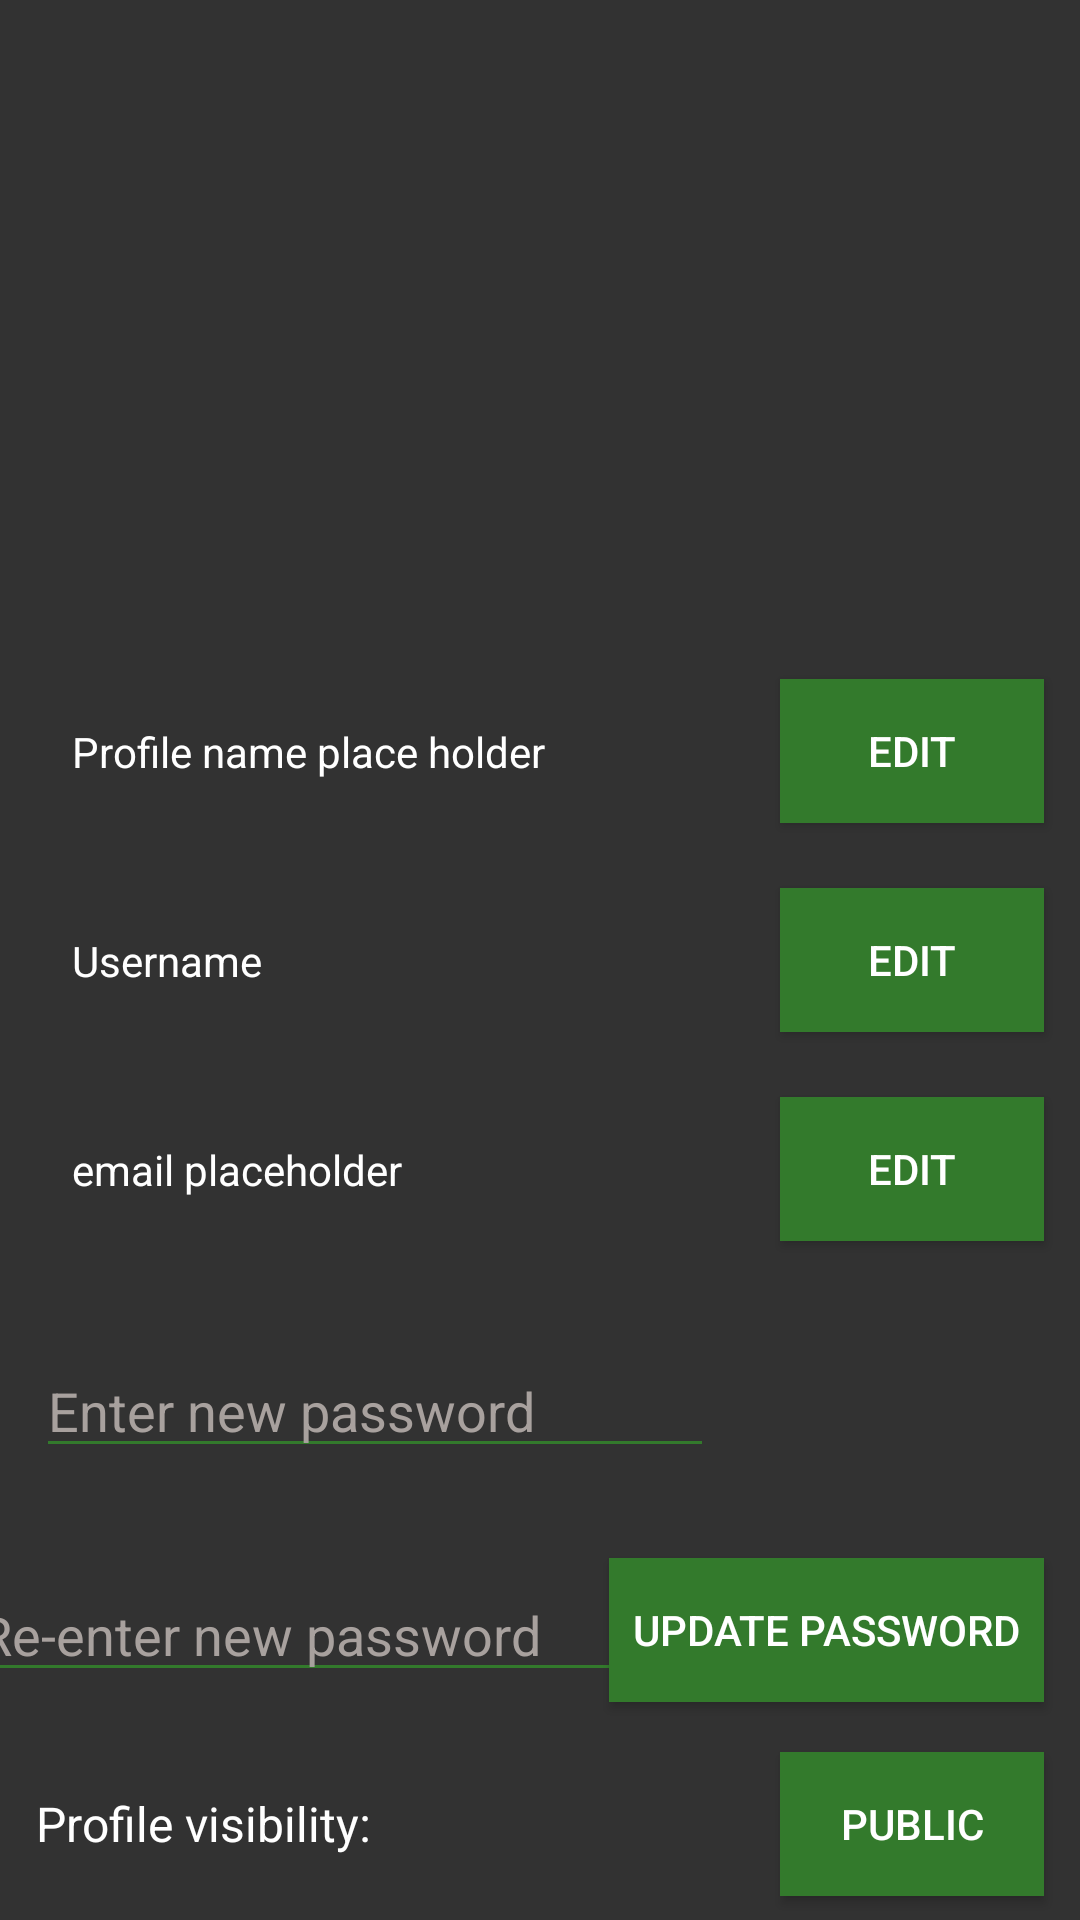

The Android layout XML behind this screen, and the referenced resources:
<!-- AndroidManifest.xml: application theme AppTheme -->
<!-- res/layout/fragment_edit_profile.xml -->
<?xml version="1.0" encoding="utf-8"?>
<androidx.constraintlayout.widget.ConstraintLayout xmlns:android="http://schemas.android.com/apk/res/android"
    xmlns:app="http://schemas.android.com/apk/res-auto"
    xmlns:tools="http://schemas.android.com/tools"
    android:layout_width="match_parent"
    android:layout_height="match_parent"
    android:background="@color/opacity80Black"
    tools:context=".ui.EditProfileFragment">

    <androidx.constraintlayout.widget.Guideline
        android:id="@+id/vertical_50_guide"
        android:layout_width="wrap_content"
        android:layout_height="wrap_content"
        android:orientation="vertical"
        app:layout_constraintGuide_percent=".50" />

    <androidx.constraintlayout.widget.Guideline
        android:id="@+id/horizontal_30_guide"
        android:layout_width="wrap_content"
        android:layout_height="wrap_content"
        android:orientation="horizontal"
        app:layout_constraintGuide_percent=".3333" />

    <androidx.constraintlayout.widget.Guideline
        android:id="@+id/horizontal_66_guide"
        android:layout_width="wrap_content"
        android:layout_height="wrap_content"
        android:orientation="horizontal"
        app:layout_constraintGuide_percent=".6666" />

    <ImageView
        android:id="@+id/edit_profile_pic"
        android:layout_width="200dp"
        android:layout_height="0dp"
        android:layout_margin="32dp"
        android:contentDescription="@string/profile_pic_img"
        app:layout_constraintBottom_toTopOf="@+id/horizontal_30_guide"
        app:layout_constraintEnd_toEndOf="parent"
        app:layout_constraintStart_toStartOf="parent"
        app:layout_constraintTop_toTopOf="parent" />

    <ImageButton
        android:id="@+id/edit_profile_back_btn"
        android:layout_width="wrap_content"
        android:layout_height="wrap_content"
        android:layout_margin="12dp"
        android:background="@null"
        android:contentDescription="@string/this_is_the_edit_profile_back_button"
        android:src="@drawable/ic_arrow_back_32"
        app:layout_constraintBottom_toBottomOf="parent"
        app:layout_constraintEnd_toEndOf="parent"
        app:layout_constraintHorizontal_bias="0"
        app:layout_constraintStart_toStartOf="parent"
        app:layout_constraintTop_toTopOf="parent"
        app:layout_constraintVertical_bias="0" />

    <ImageView
        android:layout_width="wrap_content"
        android:layout_height="wrap_content"
        android:contentDescription="@string/edit_profile_icon"
        android:src="@drawable/ic_edit_32"
        app:layout_constraintBottom_toBottomOf="@+id/edit_profile_pic"
        app:layout_constraintEnd_toEndOf="@+id/edit_profile_pic"
        app:layout_constraintHorizontal_bias="1"
        app:layout_constraintStart_toStartOf="@+id/edit_profile_pic"
        app:layout_constraintTop_toTopOf="@+id/edit_profile_pic"
        app:layout_constraintVertical_bias="1" />

    <TextView
        android:id="@+id/edit_profile_name_tv"
        style="@style/SecondaryText"
        android:text="@string/profile_name_place_holder"
        app:layout_constraintBottom_toBottomOf="@+id/edit_profile_name_et"
        app:layout_constraintEnd_toEndOf="@+id/edit_profile_name_et"
        app:layout_constraintHorizontal_bias="0"
        app:layout_constraintStart_toStartOf="@+id/edit_profile_name_et"
        app:layout_constraintTop_toTopOf="@+id/edit_profile_name_et" />

    <EditText
        android:id="@+id/edit_profile_name_et"
        style="@style/EditTextTheme"
        android:layout_width="0dp"
        android:backgroundTint="@color/colorPrimary"
        android:hint="@string/enter_new_profile_name"
        android:inputType="text"
        android:textColor="@color/colorSecondaryLight"
        android:textColorHint="@color/colorSecondaryDark"
        android:textCursorDrawable="@drawable/color_cursor"
        android:visibility="invisible"
        app:layout_constraintBottom_toTopOf="@+id/edit_profile_username_et"
        app:layout_constraintEnd_toStartOf="@+id/edit_profile_name_toggle"
        app:layout_constraintHorizontal_chainStyle="spread_inside"
        app:layout_constraintStart_toStartOf="parent"
        app:layout_constraintTop_toTopOf="@+id/horizontal_30_guide"
        tools:ignore="Autofill" />

    <ToggleButton
        android:id="@+id/edit_profile_name_toggle"
        style="@style/ButtonTheme"
        android:textOff="@string/edit"
        android:textOn="@string/save"
        app:layout_constraintBottom_toBottomOf="@+id/edit_profile_name_et"
        app:layout_constraintEnd_toEndOf="parent"
        app:layout_constraintStart_toEndOf="@+id/edit_profile_name_et"
        app:layout_constraintTop_toTopOf="@+id/edit_profile_name_et" />

    <TextView
        android:id="@+id/edit_profile_username_tv"
        style="@style/SecondaryText"
        android:text="@string/username"
        app:layout_constraintBottom_toBottomOf="@+id/edit_profile_username_et"
        app:layout_constraintEnd_toEndOf="@+id/edit_profile_username_et"
        app:layout_constraintHorizontal_bias="0"
        app:layout_constraintStart_toStartOf="@+id/edit_profile_username_et"
        app:layout_constraintTop_toTopOf="@+id/edit_profile_username_et" />

    <EditText
        android:id="@+id/edit_profile_username_et"
        style="@style/EditTextTheme"
        android:layout_width="0dp"
        android:backgroundTint="@color/colorPrimary"
        android:hint="@string/enter_new_username"
        android:inputType="text"
        android:textColor="@color/colorSecondaryLight"
        android:textColorHint="@color/colorSecondaryDark"
        android:textCursorDrawable="@drawable/color_cursor"
        android:visibility="invisible"
        app:layout_constraintBottom_toTopOf="@+id/edit_profile_email_et"
        app:layout_constraintEnd_toStartOf="@+id/edit_profile_username_toggle"
        app:layout_constraintHorizontal_chainStyle="spread_inside"
        app:layout_constraintStart_toStartOf="parent"
        app:layout_constraintTop_toBottomOf="@+id/edit_profile_name_et"
        tools:ignore="Autofill" />

    <ToggleButton
        android:id="@+id/edit_profile_username_toggle"
        style="@style/ButtonTheme"
        android:textOff="@string/edit"
        android:textOn="@string/save"
        app:layout_constraintBottom_toBottomOf="@+id/edit_profile_username_et"
        app:layout_constraintEnd_toEndOf="parent"
        app:layout_constraintStart_toEndOf="@+id/edit_profile_username_et"
        app:layout_constraintTop_toTopOf="@+id/edit_profile_username_et" />


    <TextView
        android:id="@+id/edit_profile_email_tv"
        style="@style/SecondaryText"
        android:text="@string/email_placeholder"
        app:layout_constraintBottom_toBottomOf="@+id/edit_profile_email_et"
        app:layout_constraintEnd_toEndOf="@+id/edit_profile_email_et"
        app:layout_constraintHorizontal_bias="0"
        app:layout_constraintStart_toStartOf="@+id/edit_profile_email_et"
        app:layout_constraintTop_toTopOf="@+id/edit_profile_email_et" />

    <EditText
        android:id="@+id/edit_profile_email_et"
        style="@style/EditTextTheme"
        android:layout_width="0dp"
        android:backgroundTint="@color/colorPrimary"
        android:hint="@string/enter_new_email"
        android:inputType="textEmailAddress"
        android:textColor="@color/colorSecondaryLight"
        android:textColorHint="@color/colorSecondaryDark"
        android:textCursorDrawable="@drawable/color_cursor"
        android:visibility="invisible"
        app:layout_constraintBottom_toTopOf="@+id/horizontal_66_guide"
        app:layout_constraintEnd_toStartOf="@+id/edit_profile_email_toggle"
        app:layout_constraintHorizontal_chainStyle="spread_inside"
        app:layout_constraintStart_toStartOf="parent"
        app:layout_constraintTop_toBottomOf="@+id/edit_profile_username_et"
        tools:ignore="Autofill" />

    <ToggleButton
        android:id="@+id/edit_profile_email_toggle"
        style="@style/ButtonTheme"
        android:textOff="@string/edit"
        android:textOn="@string/save"
        app:layout_constraintBottom_toBottomOf="@+id/edit_profile_email_et"
        app:layout_constraintEnd_toEndOf="parent"
        app:layout_constraintStart_toEndOf="@+id/edit_profile_email_et"
        app:layout_constraintTop_toTopOf="@+id/edit_profile_email_et" />

    <EditText
        android:id="@+id/edit_profile_password_et"
        style="@style/EditTextTheme"
        android:layout_width="226dp"
        android:backgroundTint="@color/colorPrimary"
        android:hint="@string/enter_new_password"
        android:inputType="textPassword"
        android:textColor="@color/colorSecondaryLight"
        android:textColorHint="@color/colorSecondaryDark"
        android:textCursorDrawable="@drawable/color_cursor"
        app:layout_constraintBottom_toTopOf="@+id/edit_profile_match_password_et"
        app:layout_constraintEnd_toEndOf="parent"
        app:layout_constraintHorizontal_bias="0"
        app:layout_constraintStart_toStartOf="parent"
        app:layout_constraintTop_toTopOf="@+id/horizontal_66_guide"
        tools:ignore="Autofill" />

    <EditText
        android:id="@+id/edit_profile_match_password_et"
        style="@style/EditTextTheme"
        android:layout_width="226dp"
        android:backgroundTint="@color/colorPrimary"
        android:hint="@string/re_enter_new_password"
        android:inputType="textPassword"
        android:textColor="@color/colorSecondaryLight"
        android:textColorHint="@color/colorSecondaryDark"
        android:textCursorDrawable="@drawable/color_cursor"
        app:layout_constraintBottom_toTopOf="@+id/edit_profile_visibility_tv"
        app:layout_constraintEnd_toStartOf="@+id/edit_profile_update_pass_btn"
        app:layout_constraintStart_toStartOf="parent"
        app:layout_constraintTop_toBottomOf="@+id/edit_profile_password_et"
        tools:ignore="Autofill" />

    <Button
        android:id="@+id/edit_profile_update_pass_btn"
        style="@style/ButtonTheme"
        android:text="@string/update_password"
        app:layout_constraintBottom_toBottomOf="@+id/edit_profile_match_password_et"
        app:layout_constraintEnd_toEndOf="parent"
        app:layout_constraintStart_toStartOf="@+id/vertical_50_guide"
        app:layout_constraintTop_toTopOf="@+id/edit_profile_match_password_et" />

    <TextView
        android:id="@+id/edit_profile_visibility_tv"
        style="@style/PrimaryText"
        android:text="@string/profile_visibility"
        app:layout_constraintBottom_toBottomOf="parent"
        app:layout_constraintEnd_toStartOf="@+id/edit_profile_update_pass_btn"
        app:layout_constraintHorizontal_bias="0"
        app:layout_constraintStart_toStartOf="parent"
        app:layout_constraintTop_toBottomOf="@+id/edit_profile_match_password_et" />

    <ToggleButton
        android:id="@+id/edit_profile_visibility_toggle"
        style="@style/ButtonTheme"
        app:layout_constraintBottom_toBottomOf="@+id/edit_profile_visibility_tv"
        app:layout_constraintEnd_toEndOf="parent"
        android:textOn="@string/Private"
        android:textOff="@string/Public"
        app:layout_constraintStart_toStartOf="@+id/vertical_50_guide"
        app:layout_constraintTop_toTopOf="@+id/edit_profile_visibility_tv" />


</androidx.constraintlayout.widget.ConstraintLayout>
<!-- resources referenced by this layout -->
<resources>
  <color name="colorPrimary">#337a2c</color>
  <color name="colorSecondaryDark">#A8A19E</color>
  <color name="colorSecondaryLight">#FFFFFF</color>
  <color name="opacity80Black">#CC000000</color>
  <!-- drawable color_cursor (drawable) -->
  <?xml version="1.0" encoding="utf-8"?>
  <shape xmlns:android="http://schemas.android.com/apk/res/android">
      <size android:width="3dp" />
      <solid android:color="#FFFFFF"/>
  </shape>
  <string name="Private">Private</string>
  <string name="Public">Public</string>
  <string name="edit">edit</string>
  <string name="edit_profile_icon">Edit profile icon</string>
  <string name="email_placeholder">email placeholder</string>
  <string name="enter_new_email">Enter new email</string>
  <string name="enter_new_password">Enter new password</string>
  <string name="enter_new_profile_name">Enter new profile name</string>
  <string name="enter_new_username">Enter new username</string>
  <string name="profile_name_place_holder">Profile name place holder</string>
  <string name="profile_pic_img">profilePicImg</string>
  <string name="profile_visibility">Profile visibility:</string>
  <string name="re_enter_new_password">Re-enter new password</string>
  <string name="save">save</string>
  <string name="this_is_the_edit_profile_back_button">This is the edit profile back button</string>
  <string name="update_password">Update Password</string>
  <string name="username">Username</string>
  <style name="ButtonTheme">
          <item name="android:layout_height">wrap_content</item>
          <item name="android:layout_width">wrap_content</item>
          <item name="android:layout_margin">12dp</item>
          <item name="android:padding">8dp</item>
          <item name="android:background">@color/colorPrimary</item>
          <item name="android:textColor">@color/colorSecondaryLight</item>
          <item name="layout_constraintHorizontal_bias">1</item>
          <item name="android:outlineProvider">bounds</item>
          <item name="android:elevation">2dp</item>
      </style>
  <style name="EditTextTheme">
          <item name="android:layout_height">wrap_content</item>
          <item name="android:layout_width">match_parent</item>
          <item name="android:layout_margin">12dp</item>
      </style>
  <style name="PrimaryText">
          <item name="android:layout_height">wrap_content</item>
          <item name="android:layout_width">wrap_content</item>
          <item name="android:textColor">#FFFFFF</item>
          <item name="fontFamily">@font/roboto_medium</item>
          <item name="android:textSize">16sp</item>
          <item name="android:layout_margin">12dp</item>
      </style>
  <style name="SecondaryText">
          <item name="android:layout_height">wrap_content</item>
          <item name="android:layout_width">wrap_content</item>
          <item name="android:textColor">#FFFFFF</item>
          <item name="fontFamily">@font/roboto</item>
          <item name="android:textSize">14sp</item>
          <item name="android:layout_margin">12dp</item>
      </style>
  <style name="AppTheme" parent="Theme.AppCompat.Light.NoActionBar">
          
          <item name="colorPrimary">@color/colorPrimary</item>
          <item name="colorPrimaryDark">@color/colorPrimaryDark</item>
          <item name="colorAccent">@color/colorAccentBlack</item>
      </style>
  <color name="colorPrimaryDark">#004d00</color>
  <color name="colorAccentBlack">#000000</color>
</resources>
